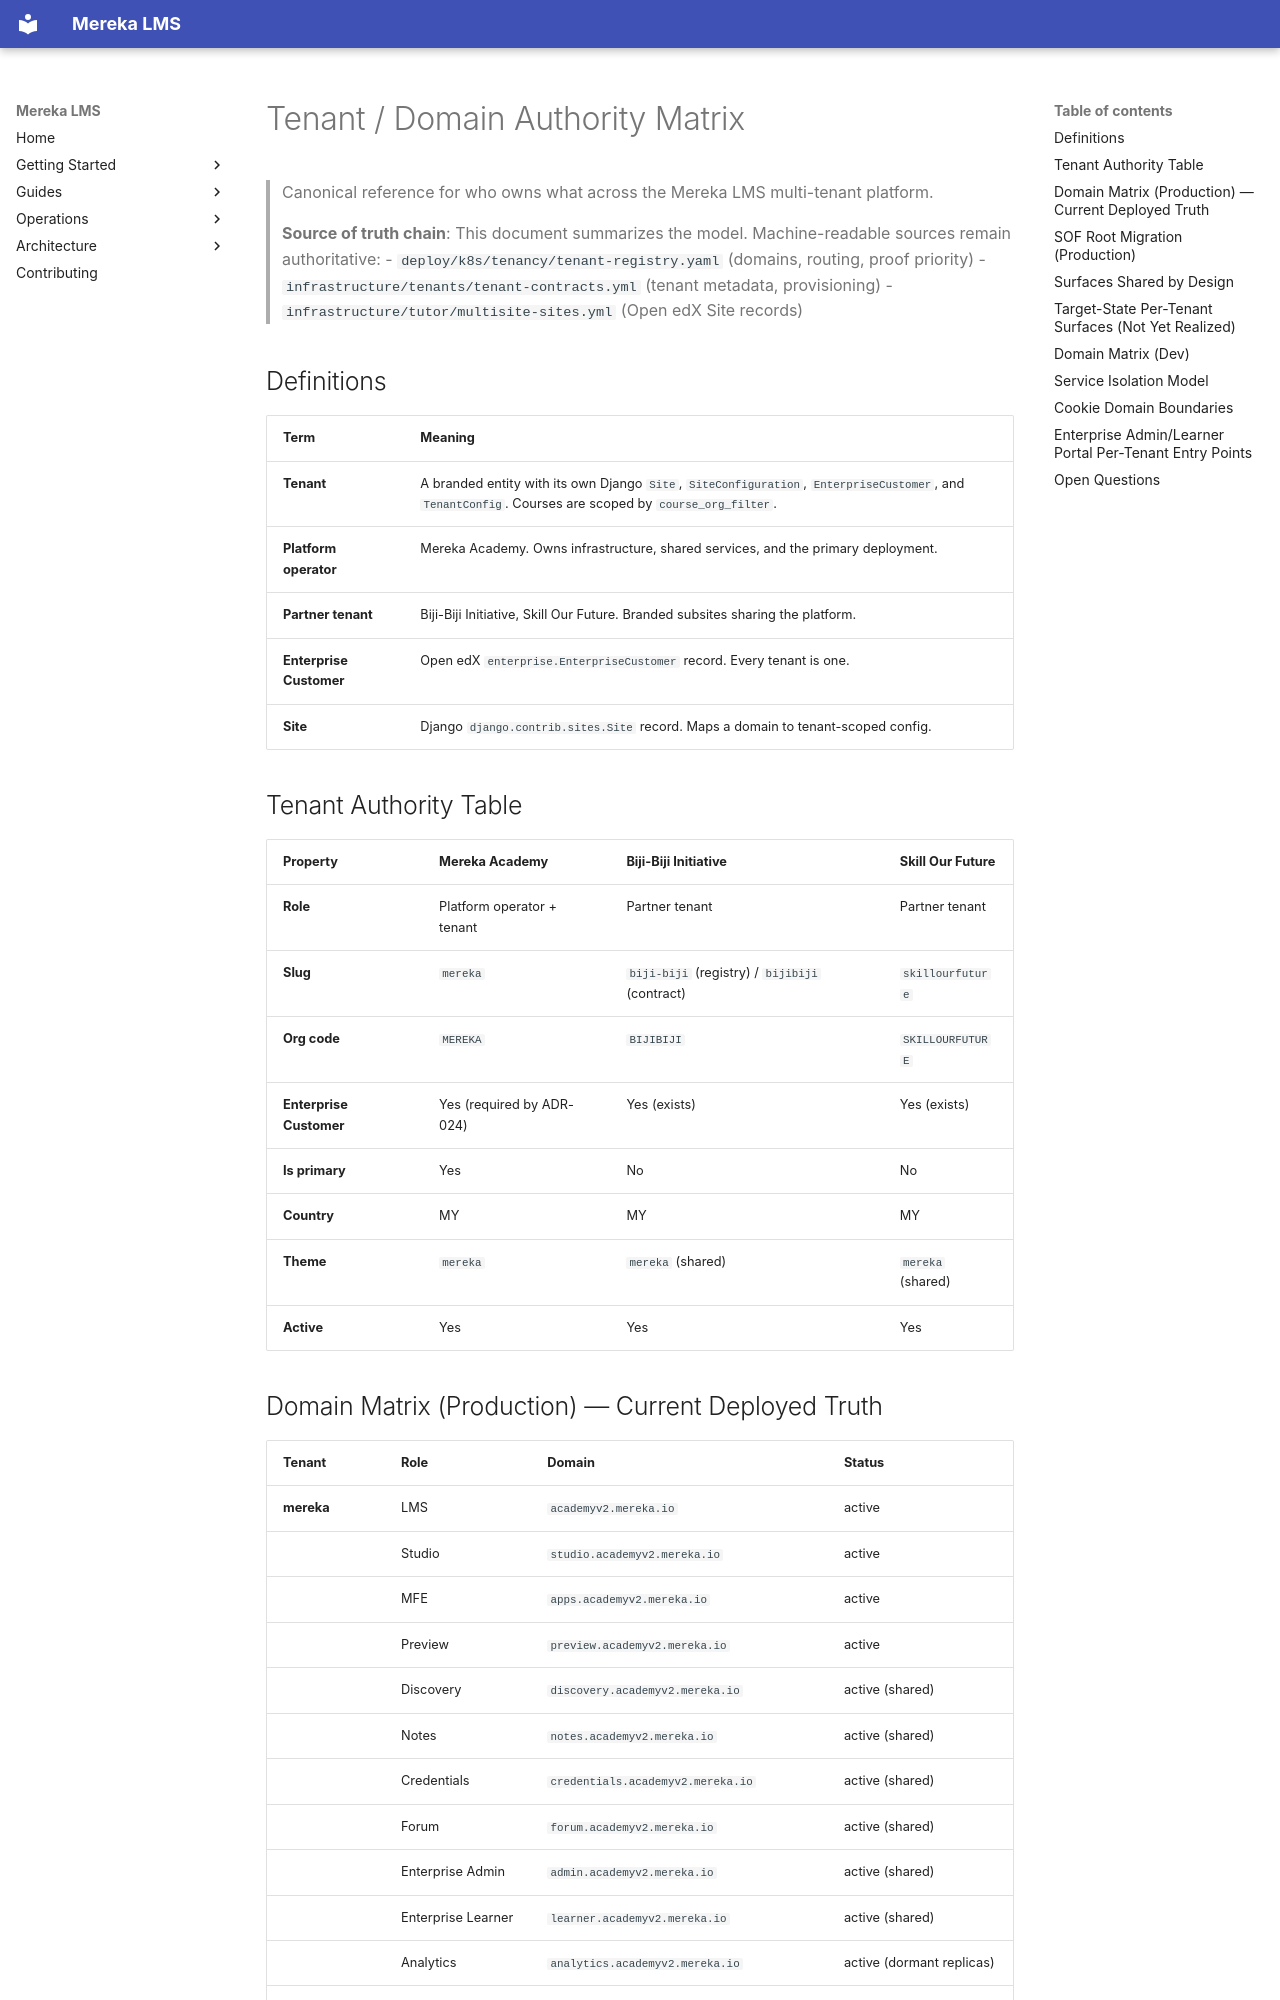

repository: lifeofgurpreet/mereka-lms-prototype · page: reference/architecture/TENANT_DOMAIN_AUTHORITY_MATRIX/index.html · generator: mkdocs

# Tenant / Domain Authority Matrix

> Canonical reference for who owns what across the Mereka LMS multi-tenant platform.
>
> **Source of truth chain**: This document summarizes the model.
> Machine-readable sources remain authoritative:
> - `deploy/k8s/tenancy/tenant-registry.yaml` (domains, routing, proof priority)
> - `infrastructure/tenants/tenant-contracts.yml` (tenant metadata, provisioning)
> - `infrastructure/tutor/multisite-sites.yml` (Open edX Site records)

## Definitions

| Term | Meaning |
|------|---------|
| **Tenant** | A branded entity with its own Django `Site`, `SiteConfiguration`, `EnterpriseCustomer`, and `TenantConfig`. Courses are scoped by `course_org_filter`. |
| **Platform operator** | Mereka Academy. Owns infrastructure, shared services, and the primary deployment. |
| **Partner tenant** | Biji-Biji Initiative, Skill Our Future. Branded subsites sharing the platform. |
| **Enterprise Customer** | Open edX `enterprise.EnterpriseCustomer` record. Every tenant is one. |
| **Site** | Django `django.contrib.sites.Site` record. Maps a domain to tenant-scoped config. |

## Tenant Authority Table

| Property | Mereka Academy | Biji-Biji Initiative | Skill Our Future |
|----------|---------------|---------------------|-----------------|
| **Role** | Platform operator + tenant | Partner tenant | Partner tenant |
| **Slug** | `mereka` | `biji-biji` (registry) / `bijibiji` (contract) | `skillourfuture` |
| **Org code** | `MEREKA` | `BIJIBIJI` | `SKILLOURFUTURE` |
| **Enterprise Customer** | Yes (required by ADR-024) | Yes (exists) | Yes (exists) |
| **Is primary** | Yes | No | No |
| **Country** | MY | MY | MY |
| **Theme** | `mereka` | `mereka` (shared) | `mereka` (shared) |
| **Active** | Yes | Yes | Yes |
